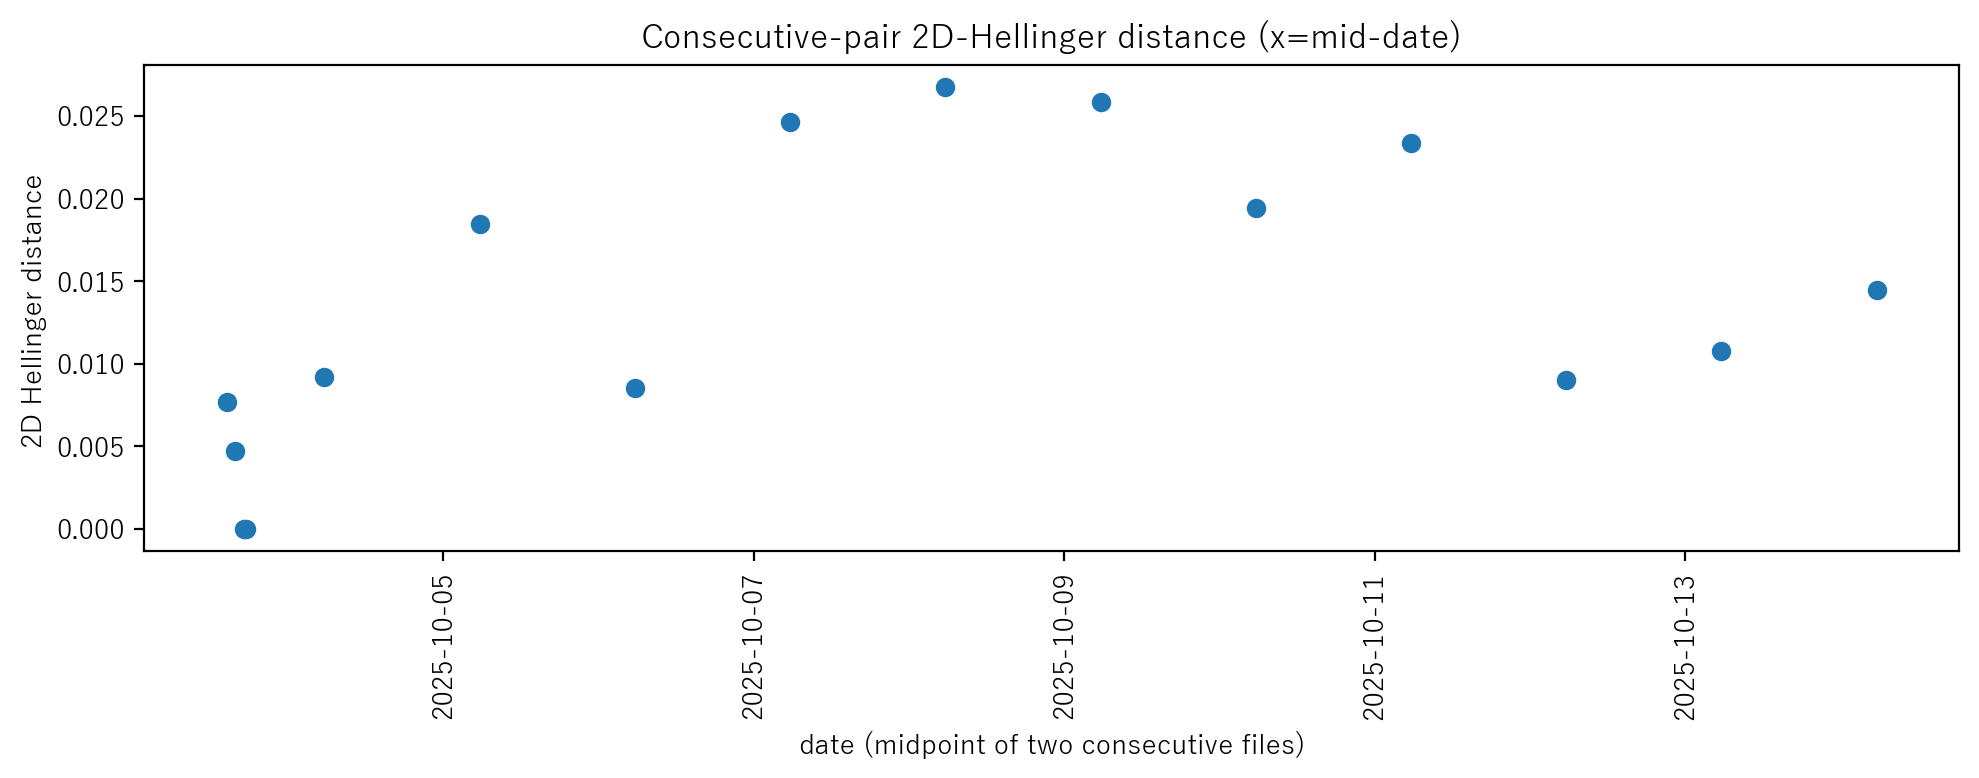

The table this chart was drawn from, first rows:
date_mid, file_pair, distance_h2d, z
2025-10-03 14:31:14, 20251003142418-TorIP_geocoded -> 2025100…, 0.007683, -0.269
2025-10-03 15:43:31, 20251003143810-TorIP_geocoded -> 2025100…, 0.004744, -0.527
2025-10-03 17:09:19, 20251003164852-TorIP_geocoded -> 2025100…, 0.000000, -0.943
2025-10-03 17:32:35, 20251003172946-TorIP_geocoded -> 2025100…, 0.000000, -0.943
2025-10-04 05:35:19, 20251003173524-TorIP_geocoded -> 2025100…, 0.009182, -0.138
2025-10-05 05:35:18, 20251004173514-TorIP_geocoded -> 2025100…, 0.01844, 0.674
2025-10-06 05:35:21, 20251005173523-TorIP_geocoded -> 2025100…, 0.008526, -0.195
2025-10-07 05:35:21, 20251006173520-TorIP_geocoded -> 2025100…, 0.02462, 1.217
2025-10-08 05:35:20, 20251007173522-TorIP_geocoded -> 2025100…, 0.02676, 1.404
2025-10-09 05:35:22, 20251008173518-TorIP_geocoded -> 2025100…, 0.02582, 1.321
2025-10-10 05:35:26, 20251009173527-TorIP_geocoded -> 2025101…, 0.01941, 0.759
2025-10-11 05:35:24, 20251010173526-TorIP_geocoded -> 2025101…, 0.02335, 1.105
2025-10-12 05:35:24, 20251011173523-TorIP_geocoded -> 2025101…, 0.009024, -0.152
2025-10-13 05:35:25, 20251012173526-TorIP_geocoded -> 2025101…, 0.01075, 0.000
2025-10-14 05:35:24, 20251013173525-TorIP_geocoded -> 2025101…, 0.01445, 0.324
